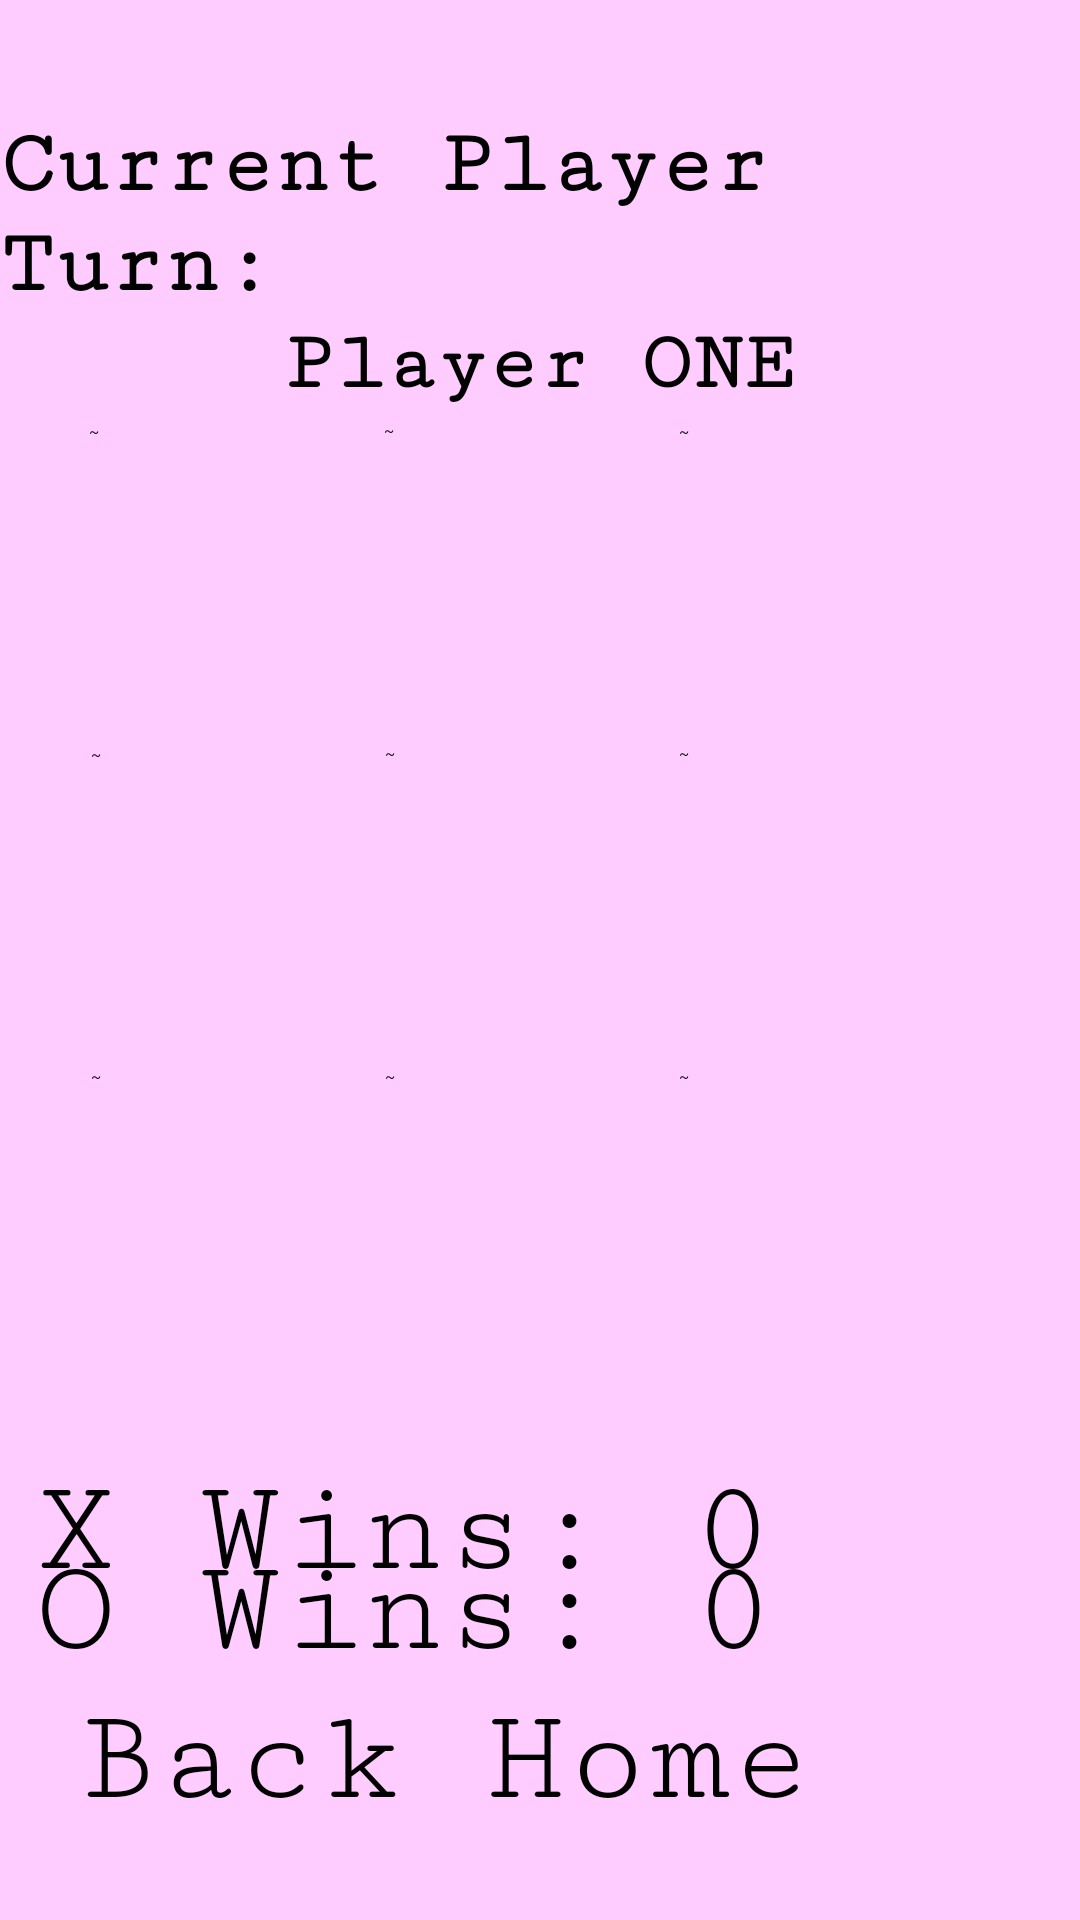

Layout XML and referenced resources for this Android screen:
<!-- AndroidManifest.xml: application theme Theme.TicTacToe -->
<!-- res/layout/activity_play.xml -->
<?xml version="1.0" encoding="utf-8"?>
<androidx.constraintlayout.widget.ConstraintLayout xmlns:android="http://schemas.android.com/apk/res/android"
    xmlns:app="http://schemas.android.com/apk/res-auto"
    xmlns:tools="http://schemas.android.com/tools"
    android:layout_width="match_parent"
    android:layout_height="match_parent"
    android:background="@color/background"
    android:orientation="vertical"
    tools:context=".PlayActivity">

    <Button
        android:id="@+id/btn0"
        android:layout_width="100dp"
        android:layout_height="100dp"
        android:text="@string/blankFill"
        app:cornerRadius="0dp"
        app:layout_constraintBottom_toBottomOf="parent"
        app:layout_constraintEnd_toEndOf="parent"
        app:layout_constraintHorizontal_bias="0.114"
        app:layout_constraintStart_toStartOf="parent"
        app:layout_constraintTop_toTopOf="parent"
        app:layout_constraintVertical_bias="0.26" />

    <Button
        android:id="@+id/btn1"
        android:layout_width="100dp"
        android:layout_height="100dp"
        android:text="@string/blankFill"
        app:cornerRadius="0dp"
        app:layout_constraintBottom_toBottomOf="parent"
        app:layout_constraintEnd_toStartOf="@+id/btn2"
        app:layout_constraintHorizontal_bias="0.507"
        app:layout_constraintStart_toEndOf="@+id/btn0"
        app:layout_constraintTop_toTopOf="parent"
        app:layout_constraintVertical_bias="0.259" />

    <Button
        android:id="@+id/btn2"
        android:layout_width="100dp"
        android:layout_height="100dp"
        android:text="@string/blankFill"
        app:cornerRadius="0dp"
        app:layout_constraintBottom_toBottomOf="parent"
        app:layout_constraintEnd_toEndOf="parent"
        app:layout_constraintHorizontal_bias="0.871"
        app:layout_constraintStart_toStartOf="parent"
        app:layout_constraintTop_toTopOf="parent"
        app:layout_constraintVertical_bias="0.26" />

    <Button
        android:id="@+id/btn3"
        android:layout_width="100dp"
        android:layout_height="100dp"
        android:text="@string/blankFill"
        app:cornerRadius="0dp"
        app:layout_constraintBottom_toTopOf="@+id/btn6"
        app:layout_constraintEnd_toEndOf="parent"
        app:layout_constraintHorizontal_bias="0.117"
        app:layout_constraintStart_toStartOf="parent"
        app:layout_constraintTop_toBottomOf="@+id/btn0"
        app:layout_constraintVertical_bias="0.508" />

    <Button
        android:id="@+id/btn4"
        android:layout_width="100dp"
        android:layout_height="100dp"
        android:text="@string/blankFill"
        app:cornerRadius="0dp"
        app:layout_constraintBottom_toTopOf="@+id/btn7"
        app:layout_constraintEnd_toStartOf="@+id/btn5"
        app:layout_constraintStart_toEndOf="@+id/btn3"
        app:layout_constraintTop_toBottomOf="@+id/btn1" />

    <Button
        android:id="@+id/btn5"
        android:layout_width="100dp"
        android:layout_height="100dp"
        android:text="@string/blankFill"
        app:cornerRadius="0dp"
        app:layout_constraintBottom_toTopOf="@+id/btn8"
        app:layout_constraintEnd_toEndOf="parent"
        app:layout_constraintHorizontal_bias="0.871"
        app:layout_constraintStart_toStartOf="parent"
        app:layout_constraintTop_toBottomOf="@+id/btn2"
        app:layout_constraintVertical_bias="0.491" />

    <Button
        android:id="@+id/btn6"
        android:layout_width="100dp"
        android:layout_height="100dp"
        android:text="@string/blankFill"
        app:cornerRadius="0dp"
        app:layout_constraintBottom_toBottomOf="parent"
        app:layout_constraintEnd_toEndOf="parent"
        app:layout_constraintHorizontal_bias="0.117"
        app:layout_constraintStart_toStartOf="parent"
        app:layout_constraintTop_toTopOf="parent"
        app:layout_constraintVertical_bias="0.658" />

    <Button
        android:id="@+id/btn7"
        android:layout_width="100dp"
        android:layout_height="100dp"
        android:text="@string/blankFill"
        app:cornerRadius="0dp"
        app:layout_constraintBottom_toBottomOf="parent"
        app:layout_constraintEnd_toStartOf="@+id/btn8"
        app:layout_constraintStart_toEndOf="@+id/btn6"
        app:layout_constraintTop_toTopOf="parent"
        app:layout_constraintVertical_bias="0.658" />

    <Button
        android:id="@+id/btn8"
        android:layout_width="100dp"
        android:layout_height="100dp"
        android:text="@string/blankFill"
        app:cornerRadius="0dp"
        app:layout_constraintBottom_toBottomOf="parent"
        app:layout_constraintEnd_toEndOf="parent"
        app:layout_constraintHorizontal_bias="0.871"
        app:layout_constraintStart_toStartOf="parent"
        app:layout_constraintTop_toTopOf="parent"
        app:layout_constraintVertical_bias="0.658" />

    <Button
        android:id="@+id/toHome"
        android:layout_width="310dp"
        android:layout_height="65dp"
        android:fontFamily="serif-monospace"
        android:text="Back Home"
        android:textSize="45dp"
        app:layout_constraintBottom_toBottomOf="parent"
        app:layout_constraintEnd_toEndOf="parent"
        app:layout_constraintStart_toStartOf="parent"
        app:layout_constraintTop_toTopOf="parent"
        app:layout_constraintVertical_bias="0.977" />

    <TextView
        android:id="@+id/playerText"
        android:layout_width="wrap_content"
        android:layout_height="wrap_content"
        android:fontFamily="serif-monospace"
        android:text="Current Player Turn: "
        android:textColor="@color/black"
        android:textSize="30dp"
        android:textStyle="bold"
        app:layout_constraintBottom_toTopOf="@+id/btn1"
        app:layout_constraintEnd_toEndOf="parent"
        app:layout_constraintHorizontal_bias="0.494"
        app:layout_constraintStart_toStartOf="parent"
        app:layout_constraintTop_toTopOf="parent"
        app:layout_constraintVertical_bias="0.525" />

    <TextView
        android:id="@+id/currentPlayer"
        android:layout_width="wrap_content"
        android:layout_height="wrap_content"
        android:fontFamily="serif-monospace"
        android:text="@string/currPlayer"
        android:textColor="@color/black"
        android:textSize="28dp"
        android:textStyle="bold"
        app:layout_constraintBottom_toTopOf="@+id/btn1"
        app:layout_constraintEnd_toEndOf="parent"
        app:layout_constraintHorizontal_bias="0.498"
        app:layout_constraintStart_toStartOf="parent"
        app:layout_constraintTop_toBottomOf="@+id/playerText"
        app:layout_constraintVertical_bias="0.166" />

    <TextView
        android:id="@+id/winXText"
        android:layout_width="wrap_content"
        android:layout_height="wrap_content"
        android:fontFamily="serif-monospace"
        android:text="X Wins: "
        android:textColor="@color/black"
        android:textSize="45dp"
        app:layout_constraintBottom_toTopOf="@+id/toHome"
        app:layout_constraintEnd_toEndOf="parent"
        app:layout_constraintHorizontal_bias="0.082"
        app:layout_constraintStart_toStartOf="parent"
        app:layout_constraintTop_toBottomOf="@+id/btn6"
        app:layout_constraintVertical_bias="0.53" />

    <TextView
        android:id="@+id/winOText"
        android:layout_width="wrap_content"
        android:layout_height="wrap_content"
        android:fontFamily="serif-monospace"
        android:text="O Wins: "
        android:textColor="@color/black"
        android:textSize="45dp"
        app:layout_constraintBottom_toTopOf="@+id/toHome"
        app:layout_constraintEnd_toEndOf="parent"
        app:layout_constraintHorizontal_bias="0.082"
        app:layout_constraintStart_toStartOf="parent"
        app:layout_constraintTop_toBottomOf="@+id/btn6"
        app:layout_constraintVertical_bias="1.0" />

    <TextView
        android:id="@+id/totalXWin"
        android:layout_width="wrap_content"
        android:layout_height="wrap_content"
        android:fontFamily="serif-monospace"
        android:text="@string/totalWinsX"
        android:textColor="@color/black"
        android:textSize="45dp"
        app:layout_constraintBottom_toTopOf="@+id/toHome"
        app:layout_constraintEnd_toEndOf="parent"
        app:layout_constraintHorizontal_bias="0.003"
        app:layout_constraintStart_toEndOf="@+id/winXText"
        app:layout_constraintTop_toBottomOf="@+id/btn6"
        app:layout_constraintVertical_bias="0.53" />

    <TextView
        android:id="@+id/totalOwin"
        android:layout_width="wrap_content"
        android:layout_height="wrap_content"
        android:fontFamily="serif-monospace"
        android:text="@string/totalWinsO"
        android:textColor="@color/black"
        android:textSize="45dp"
        app:layout_constraintBottom_toTopOf="@+id/toHome"
        app:layout_constraintEnd_toEndOf="parent"
        app:layout_constraintHorizontal_bias="0.006"
        app:layout_constraintStart_toEndOf="@+id/winOText"
        app:layout_constraintTop_toBottomOf="@+id/btn6"
        app:layout_constraintVertical_bias="1.0" />

</androidx.constraintlayout.widget.ConstraintLayout>
<!-- resources referenced by this layout -->
<resources>
  <color name="background">#ffccff</color>
  <color name="black">#FF000000</color>
  <string name="blankFill">~</string>
  <string name="currPlayer">Player ONE</string>
  <string name="totalWinsO">0</string>
  <string name="totalWinsX">0</string>
</resources>
